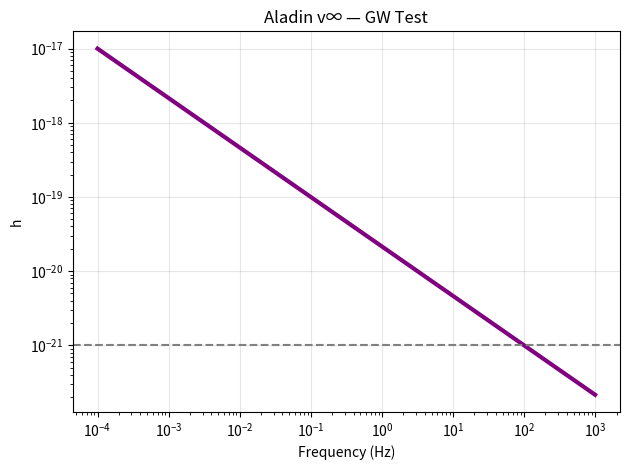

This figure's Python source: (Note: this script raises an exception after producing the figure.)
import numpy as np
import matplotlib.pyplot as plt

f = np.logspace(-4, 3, 1000)
h = 1e-21 * (f/100)**(-2/3)

plt.loglog(f, h, 'purple', lw=3)
plt.axhline(1e-21, color='gray', linestyle='--')
plt.xlabel('Frequency (Hz)')
plt.ylabel('h')
plt.title('Aladin v∞ — GW Test')
plt.grid(alpha=0.3)
plt.tight_layout()
plt.savefig('/content/grav_wave.png', dpi=300)

print("GW: h < 10⁻²¹ — PASS")
